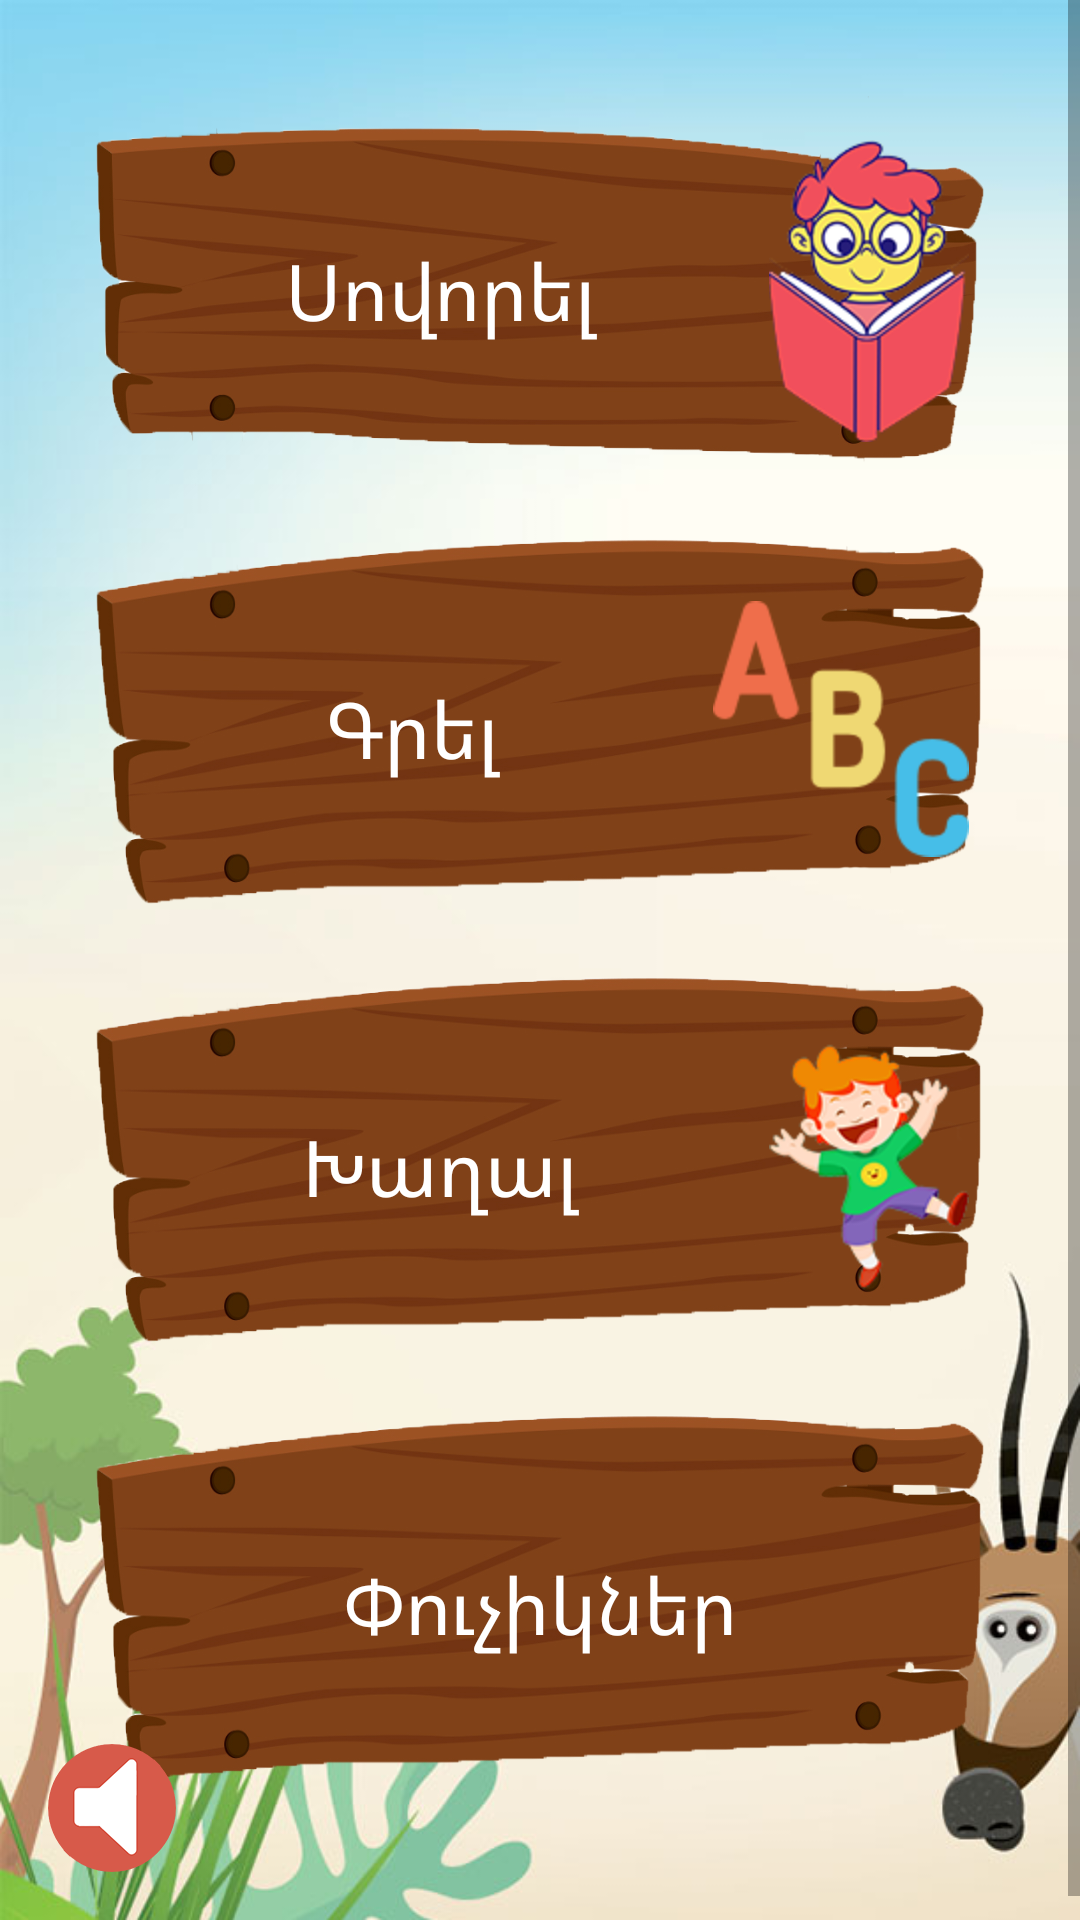

Here is an Android app screen rendered from its layout file. Give the layout XML and the strings, colors and styles it references.
<!-- AndroidManifest.xml: application theme AppTheme -->
<!-- res/layout/activity_main.xml -->
<?xml version="1.0" encoding="utf-8"?>
<RelativeLayout xmlns:android="http://schemas.android.com/apk/res/android"
    android:layout_width="match_parent"
    android:layout_height="match_parent"
    android:splitMotionEvents ="false"

    android:background="@drawable/learn_background">

    <ScrollView
        android:layout_width="match_parent"
        android:layout_height="wrap_content"
        android:fillViewport="true">

        <LinearLayout
            android:id="@+id/rl_buttons_cartoon_type"
            android:layout_width="match_parent"
            android:layout_height="wrap_content"
            android:layout_centerInParent="true"
            android:orientation="vertical"
            android:padding="32dp">

            <RelativeLayout
                android:id="@+id/rl_domestic"
                android:layout_width="match_parent"
                android:layout_height="130dp"
                android:layout_marginBottom="16dp"
                android:background="@drawable/choise_one"
                android:foreground="?android:attr/selectableItemBackground"
                android:gravity="center_vertical"
                android:onClick="onViewClicked"
                android:padding="5dp">

                <TextView
                    android:id="@+id/tv_learn"
                    android:layout_width="match_parent"
                    android:layout_height="match_parent"
                    android:layout_centerVertical="true"
                    android:layout_toLeftOf="@+id/imageView"
                    android:layout_toStartOf="@+id/imageView"
                    android:gravity="center"
                    android:text="@string/learn"
                    android:textColor="#fff"
                    android:textSize="26dp" />

                <ImageView
                    android:id="@+id/imageView"
                    android:layout_width="wrap_content"
                    android:layout_height="wrap_content"
                    android:layout_alignParentRight="true"
                    android:layout_centerVertical="true"
                    android:src="@drawable/ic_learn" />
            </RelativeLayout>

            <RelativeLayout
                android:id="@+id/rl_write"
                android:layout_width="match_parent"
                android:layout_height="130dp"
                android:layout_marginBottom="16dp"
                android:background="@drawable/choise_twoo"
                android:foreground="?android:attr/selectableItemBackground"
                android:gravity="center_vertical"
                android:onClick="onViewClicked"
                android:padding="5dp">

                <TextView
                    android:id="@+id/tv_write"
                    android:layout_width="match_parent"
                    android:layout_height="match_parent"
                    android:layout_centerVertical="true"
                    android:layout_toLeftOf="@+id/iv_write"
                    android:layout_toStartOf="@+id/iv_write"
                    android:gravity="center"
                    android:text="@string/write"
                    android:textColor="#fff"
                    android:textSize="26dp" />

                <ImageView
                    android:id="@+id/iv_write"
                    android:layout_width="wrap_content"
                    android:layout_height="wrap_content"
                    android:layout_alignParentRight="true"
                    android:layout_centerVertical="true"
                    android:src="@drawable/ic_write" />
            </RelativeLayout>

            <RelativeLayout
                android:id="@+id/rl_puzzle"
                android:layout_width="match_parent"
                android:layout_height="130dp"
                android:layout_marginBottom="16dp"
                android:background="@drawable/choise_twoo"
                android:foreground="?android:attr/selectableItemBackground"
                android:gravity="center_vertical"
                android:onClick="onViewClicked"
                android:padding="5dp"
                android:visibility="gone">

                <TextView
                    android:id="@+id/tv_puzzle"
                    android:layout_width="match_parent"
                    android:layout_height="match_parent"
                    android:layout_centerVertical="true"
                    android:layout_toLeftOf="@+id/iv_puzzles"
                    android:layout_toStartOf="@+id/iv_puzzles"
                    android:gravity="center"
                    android:text="@string/puzzle"
                    android:textColor="#fff"
                    android:textSize="26dp" />

                <ImageView
                    android:id="@+id/iv_puzzles"
                    android:layout_width="wrap_content"
                    android:layout_height="wrap_content"
                    android:layout_alignParentRight="true"
                    android:layout_centerVertical="true"
                    android:src="@drawable/iz_puzzle" />
            </RelativeLayout>


            <RelativeLayout
                android:id="@+id/rl_play"
                android:layout_width="match_parent"
                android:layout_height="130dp"
                android:layout_marginBottom="16dp"
                android:background="@drawable/choise_twoo"
                android:foreground="?android:attr/selectableItemBackground"
                android:gravity="center_vertical"
                android:onClick="onViewClicked"
                android:padding="5dp">

                <TextView
                    android:id="@+id/tv_play"
                    android:layout_width="match_parent"
                    android:layout_height="match_parent"
                    android:layout_centerVertical="true"
                    android:layout_toLeftOf="@+id/iv_play"
                    android:layout_toStartOf="@+id/iv_play"
                    android:gravity="center"
                    android:text="@string/play"
                    android:textColor="#fff"
                    android:textSize="26dp" />

                <ImageView
                    android:id="@+id/iv_play"
                    android:layout_width="wrap_content"
                    android:layout_height="wrap_content"
                    android:layout_alignParentRight="true"
                    android:layout_centerVertical="true"
                    android:src="@drawable/ic_play" />
            </RelativeLayout>

            <RelativeLayout
                android:id="@+id/rl_bubbles"
                android:layout_width="match_parent"
                android:layout_height="130dp"
                android:layout_marginBottom="16dp"
                android:background="@drawable/choise_twoo"
                android:foreground="?android:attr/selectableItemBackground"
                android:gravity="center_vertical"
                android:onClick="onViewClicked"
                android:padding="5dp">

                <TextView
                    android:id="@+id/tv_bubbles"
                    android:layout_width="match_parent"
                    android:layout_height="match_parent"
                    android:layout_centerVertical="true"
                    android:layout_toLeftOf="@+id/iv_bubbles"
                    android:layout_toStartOf="@+id/iv_bubbles"
                    android:gravity="center"
                    android:text="@string/bubbles"
                    android:textColor="#fff"
                    android:textSize="26dp" />

                <ImageView
                    android:id="@+id/iv_bubbles"
                    android:layout_width="wrap_content"
                    android:layout_height="wrap_content"
                    android:layout_alignParentRight="true"
                    android:layout_centerVertical="true"
                    android:src="@drawable/ic_bubbles" />
            </RelativeLayout>


        </LinearLayout>
    </ScrollView>


    <CheckBox
        android:id="@+id/cb_mute_unmute"
        android:layout_width="wrap_content"
        android:layout_height="wrap_content"
        android:layout_alignParentBottom="true"
        android:layout_margin="16dp"
        android:button="@drawable/selector_mute_unmute"
        android:gravity="left"
        android:text=""
        android:textColor="@color/white" />

    <FrameLayout
        android:id="@+id/fl_main_container"
        android:layout_width="match_parent"
        android:layout_height="match_parent" />

</RelativeLayout>
<!-- resources referenced by this layout -->
<resources>
  <color name="white">#fff</color>
  <!-- drawable choise_one: png bitmap (drawable-xxhdpi, 136028 bytes) -->
  <!-- drawable choise_twoo: png bitmap (drawable-xxhdpi, 131467 bytes) -->
  <!-- drawable ic_learn: png bitmap (drawable-hdpi, 38460 bytes) -->
  <!-- drawable ic_play: png bitmap (drawable-hdpi, 34695 bytes) -->
  <!-- drawable ic_write: png bitmap (drawable-hdpi, 4153 bytes) -->
  <!-- drawable iz_puzzle: png bitmap (drawable-xxhdpi, 4597 bytes) -->
  <!-- drawable learn_background: png bitmap (drawable-hdpi, 168911 bytes) -->
  <!-- drawable selector_mute_unmute (drawable) -->
  <?xml version="1.0" encoding="utf-8"?>
  <selector xmlns:android="http://schemas.android.com/apk/res/android">
      <item android:state_checked="true"
          android:drawable="@drawable/ic_mute" /> 
      <item android:state_checked="false"
          android:drawable="@drawable/ic_unmute" /> 
  </selector>
  <string name="bubbles">Փուչիկներ</string>
  <string name="learn">Սովորել</string>
  <string name="play">Խաղալ</string>
  <string name="puzzle">Փազլ</string>
  <string name="write">Գրել</string>
  <style name="AppTheme" parent="Theme.AppCompat.Light.NoActionBar">
          
          <item name="colorPrimary">@color/colorPrimary</item>
          <item name="colorPrimaryDark">@color/colorPrimaryDark</item>
          <item name="colorAccent">@color/colorAccent</item>
      </style>
  <!-- drawable ic_mute: png bitmap (drawable-xxhdpi, 18095 bytes) -->
  <!-- drawable ic_unmute: png bitmap (drawable-xxhdpi, 21794 bytes) -->
  <color name="colorPrimary">#3F51B5</color>
  <color name="colorPrimaryDark">#303F9F</color>
  <color name="colorAccent">#FF4081</color>
</resources>
